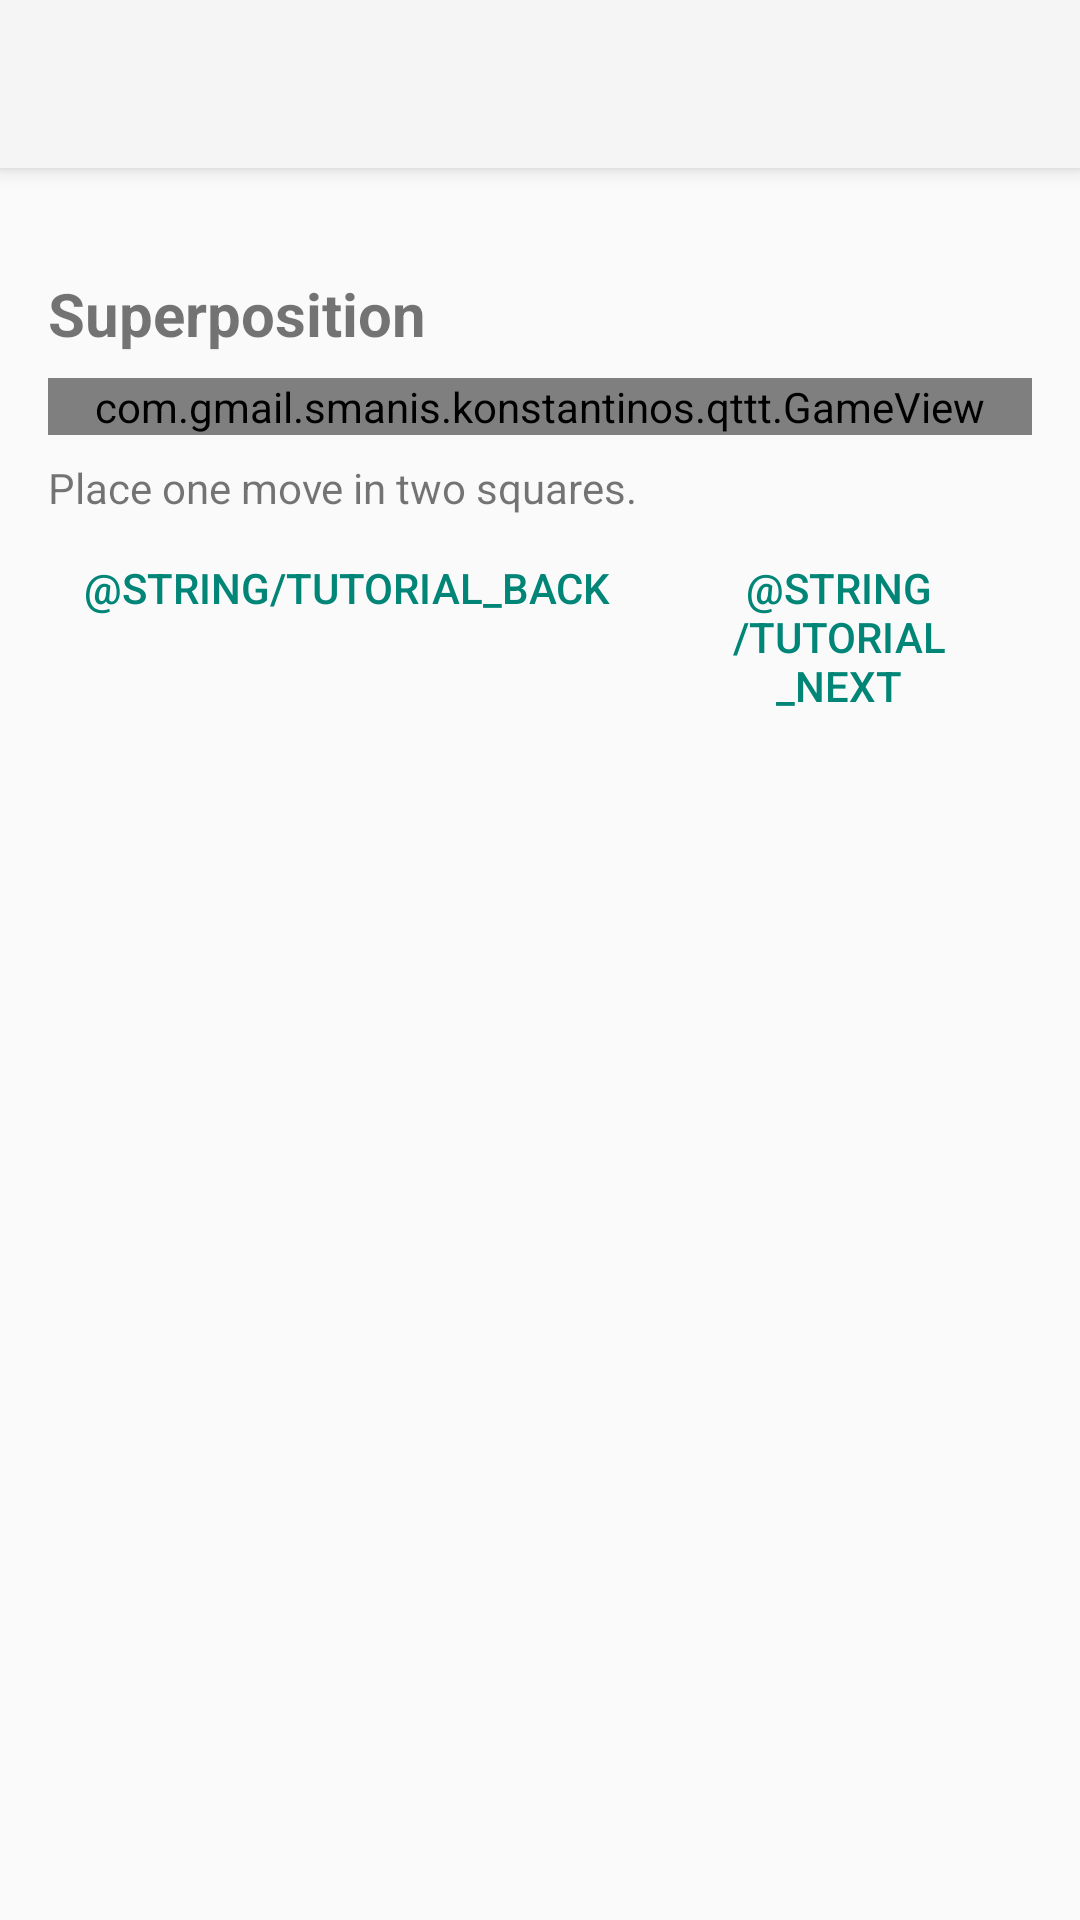

Here is an Android app screen rendered from its layout file. Give the layout XML and the strings, colors and styles it references.
<!-- AndroidManifest.xml: application theme Theme.QTTT -->
<!-- res/layout/activity_tutorial.xml -->
<?xml version="1.0" encoding="utf-8"?>
<androidx.coordinatorlayout.widget.CoordinatorLayout
    xmlns:android="http://schemas.android.com/apk/res/android"
    xmlns:tools="http://schemas.android.com/tools"
    android:layout_width="match_parent"
    android:layout_height="match_parent"
    android:fitsSystemWindows="true"
    tools:context=".TutorialActivity">

    <include layout="@layout/app_bar"/>

    <include layout="@layout/content_tutorial"/>

</androidx.coordinatorlayout.widget.CoordinatorLayout>
<!-- res/layout/app_bar.xml (included above) -->
<?xml version="1.0" encoding="utf-8"?>
<com.google.android.material.appbar.AppBarLayout
    xmlns:android="http://schemas.android.com/apk/res/android"
    android:layout_width="match_parent"
    android:layout_height="wrap_content">

    <androidx.appcompat.widget.Toolbar
        android:id="@+id/toolbar"
        android:layout_width="match_parent"
        android:layout_height="?attr/actionBarSize"
        android:background="?attr/colorPrimary"/>

</com.google.android.material.appbar.AppBarLayout>
<!-- res/layout/content_tutorial.xml (included above) -->
<?xml version="1.0" encoding="utf-8"?>
<androidx.core.widget.NestedScrollView
    xmlns:android="http://schemas.android.com/apk/res/android"
    xmlns:app="http://schemas.android.com/apk/res-auto"
    xmlns:tools="http://schemas.android.com/tools"
    android:id="@+id/tutorial_scroll"
    android:layout_width="match_parent"
    android:layout_height="match_parent"
    android:fillViewport="true"
    app:layout_behavior="@string/appbar_scrolling_view_behavior"
    tools:showIn="@layout/activity_tutorial">

    <LinearLayout
        android:layout_width="match_parent"
        android:layout_height="wrap_content"
        android:orientation="vertical"
        android:paddingStart="@dimen/activity_horizontal_margin"
        android:paddingTop="@dimen/activity_vertical_margin"
        android:paddingEnd="@dimen/activity_horizontal_margin"
        android:paddingBottom="@dimen/activity_vertical_margin">

    <TextView
        android:id="@+id/tutorial_progress"
        android:layout_width="wrap_content"
        android:layout_height="wrap_content"/>

    <TextView
        android:id="@+id/tutorial_title"
        android:layout_width="match_parent"
        android:layout_height="wrap_content"
        android:textSize="20sp"
        android:textStyle="bold"
        tools:text="Superposition"/>

    <com.gmail.smanis.konstantinos.qttt.GameView
        android:id="@+id/gameView"
        android:layout_width="match_parent"
        android:layout_height="wrap_content"
        android:layout_gravity="center_horizontal"
        android:layout_marginTop="8dp"/>

    <TextView
        android:id="@+id/tutorial_body"
        android:layout_width="match_parent"
        android:layout_height="wrap_content"
        android:layout_marginTop="8dp"
        android:accessibilityLiveRegion="polite"
        tools:text="Place one move in two squares."/>

    <LinearLayout
        android:layout_width="match_parent"
        android:layout_height="wrap_content"
        android:gravity="end"
        android:orientation="horizontal">

        <Button
            android:id="@+id/tutorial_back"
            style="@style/Widget.AppCompat.Button.Borderless.Colored"
            android:layout_width="wrap_content"
            android:layout_height="wrap_content"
            android:text="@string/tutorial_back"/>

        <Button
            android:id="@+id/tutorial_next"
            style="@style/Widget.AppCompat.Button.Borderless.Colored"
            android:layout_width="wrap_content"
            android:layout_height="wrap_content"
            android:text="@string/tutorial_next"/>

    </LinearLayout>

    </LinearLayout>

</androidx.core.widget.NestedScrollView>
<!-- resources referenced by this layout -->
<resources>
  <dimen name="activity_horizontal_margin">16dp</dimen>
  <dimen name="activity_vertical_margin">16dp</dimen>
  <string name="tutorial_back">Πίσω</string>
  <string name="tutorial_next">Επόμενο</string>
  <style name="Theme.QTTT" parent="Theme.AppCompat.Light.NoActionBar" />
</resources>
